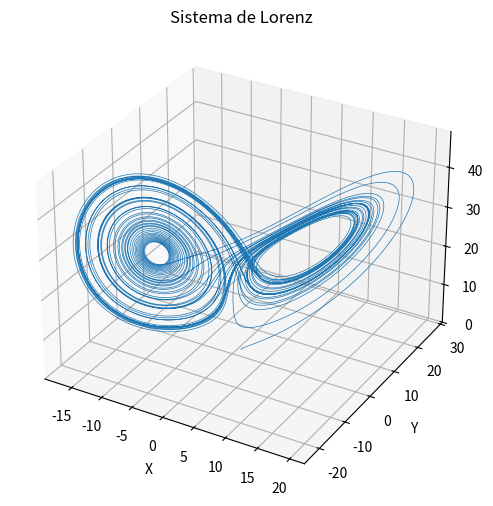

Write the Python code that produced this figure.
import numpy as np
from scipy.integrate import solve_ivp
import matplotlib.pyplot as plt
from mpl_toolkits.mplot3d import Axes3D

# Parámetros del sistema de Lorenz
sigma = 10.0
beta = 8.0 / 3.0
rho = 28.0

# Definimos el sistema de ecuaciones diferenciales
def lorenz(t, state):
    x, y, z = state
    dx = sigma * (y - x)
    dy = x * (rho - z) - y
    dz = x * y - beta * z
    return [dx, dy, dz]

# Condiciones iniciales y tiempo de simulación
initial_state = [1.0, 1.0, 1.0]
t_span = (0, 50)  # de t=0 a t=50
t_eval = np.linspace(t_span[0], t_span[1], 10000)

# Resolver el sistema
solution = solve_ivp(lorenz, t_span, initial_state, t_eval=t_eval)

# Extraer x, y, z
x = solution.y[0]
y = solution.y[1]
z = solution.y[2]

# Graficar en 3D
fig = plt.figure(figsize=(10, 6))
ax = fig.add_subplot(111, projection='3d')
ax.plot(x, y, z, lw=0.5)
ax.set_title("Sistema de Lorenz")
ax.set_xlabel("X")
ax.set_ylabel("Y")
ax.set_zlabel("Z")
plt.show()